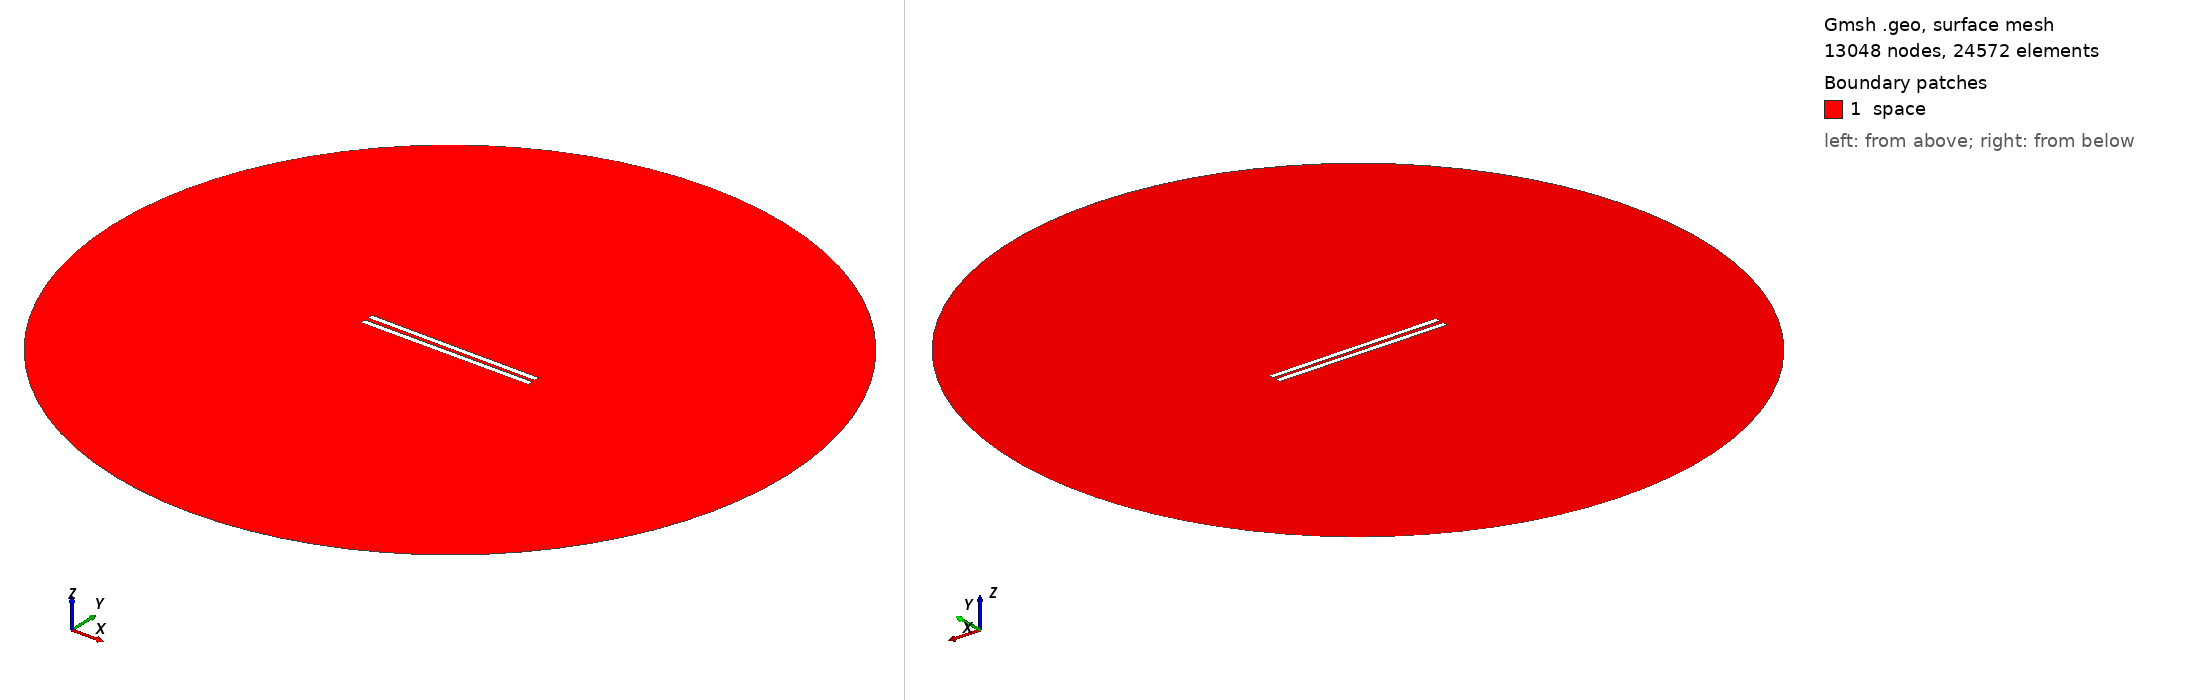

Gmsh geometry script, surface-meshed: 13048 nodes, 24572 surface elements. Boundary patches (legend numbers): 1 space. Left view from above one corner, right view from below the opposite corner. Legend entries are the model's physical surfaces. The drawing asked Gmsh for element sizes between 1% and 20% of the model's largest extent; the script's own settings can give other sizes.

=== 557.geo (drawn) ===
// Set the geometry kernel
SetFactory("OpenCASCADE");

//---------------------------------------
// Rectangles
//---------------------------------------

// Rectangle 1 (top)
Point(1) = {-49.62222222222222, 1.0277777777777777, 0, 1.0};
Point(2) = {49.62222222222222, 1.0277777777777777, 0, 1.0};
Point(3) = {49.62222222222222, 4.272222222222222, 0, 1.0};
Point(4) = {-49.62222222222222, 4.272222222222222, 0, 1.0};

Line(1) = {1, 2};
Line(2) = {2, 3};
Line(3) = {3, 4};
Line(4) = {4, 1};

Line Loop(1) = {1, 2, 3, 4};
Plane Surface(1) = {1};

Rotate { {0, 0, 1}, {0,  1.0277777777777777,  0}, -0.006 } {
  Surface{1};
}

// Rectangle 2 (bottom)
Point(5) = {-49.62222222222222, -1.0277777777777777, 0, 1.0};
Point(6) = {49.62222222222222, -1.0277777777777777, 0, 1.0};
Point(7) = {49.62222222222222, -4.272222222222222, 0, 1.0};
Point(8) = {-49.62222222222222, -4.272222222222222, 0, 1.0};

Line(5) = {5, 6};
Line(6) = {6, 7};
Line(7) = {7, 8};
Line(8) = {8, 5};

Line Loop(2) = {5, 6, 7, 8};
Plane Surface(2) = {2}; 


//---------------------------------------
// Circle
//---------------------------------------

// Define points
Point(9) = {0, 0, 0};        // Center
Point(10) = {200, 0, 0};     // Start point
Point(11) = {0, 200, 0};     // 90 degrees
Point(12) = {-200, 0, 0};    // 180 degrees
Point(13) = {0, -200, 0};    // 270 degrees

// Define circle arcs (each needs start, center, end)
Circle(9) = {10, 9, 11};
Circle(10) = {11, 9, 12};
Circle(11) = {12, 9, 13};
Circle(12) = {13, 9, 10};

// Define curve loop and surface if needed
Curve Loop(3) = {9, 10, 11, 12};
Surface(3) = {3};

// Subtract Rectangles from Circle
BooleanDifference{ Surface{3}; Delete; }{ Surface{1}; Surface{2}; Delete; }

//---------------------------------------
// Transfinite Lines and Surface
//---------------------------------------
r = 7;
Transfinite Line {1, 3} = 50*r Using Progression 1;
Transfinite Line {2, 4} = 2*r Using Progression 1;
Transfinite Line {5, 7} = 50*r Using Progression 1;
Transfinite Line {6, 8} = 2*r Using Progression 1;
Transfinite Line {9, 10, 11, 12} = 20 Using Progression 1;

//---------------------------------------
// Define Physical Groups
//---------------------------------------                

//--- Physical Curves
// Physical groups for boundaries
Physical Line("force_segment", 10) = {1};
Physical Line("upper_plate", 11) = {2, 3, 4};
Physical Line("lower_plate", 12) = {5, 6, 7, 8};
Physical Line("boundary", 20) = {9, 10, 11, 12};

//--- Physical Surfaces
Physical Surface("space", 30) = {3};

//---------------------------------------
// 6. Generate the Mesh
//---------------------------------------
Mesh 2;  // 2D mesh generation
